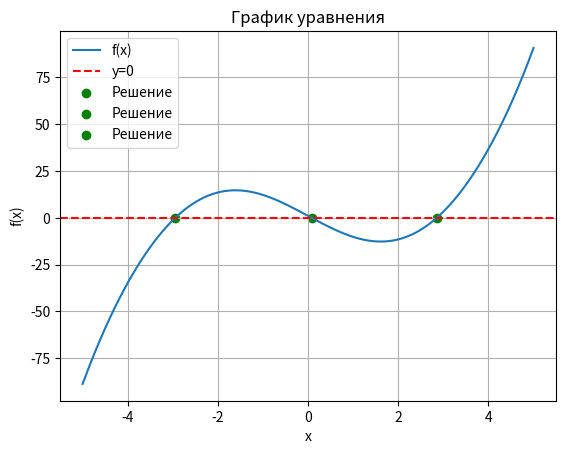

Here is the Python script that generated this plot:
import math
import matplotlib.pyplot as plt
import numpy as np

def find_root_using_bisection(f, start, end, eps):
    delta = 2 * eps
    step = 0
    while end - start > delta:
        step += 1
        c = (start + end) / 2
        if f(start) * f(c) <= 0:
            end = c
        else:
            start = c
    mid = (start + end) / 2
    return mid, step

def f(x):
    return x**3 - 8*x + 1 - 5*math.sin(x)

start = -5
end = 5
zxc = set()

eps = 0.0001

x_values = np.linspace(start, end, 1000)
f_values = [f(x) for x in x_values]

plt.figure()
plt.plot(x_values, f_values, label='f(x)')
plt.axhline(0, color='r', linestyle='--', label='y=0')

x = start

while x < end:
    if f(x) * f(x + 1) <= 0.001:
        mid, step = find_root_using_bisection(f, x, x + 1, eps)
        plt.scatter(mid, 0, color='g', label='Решение', marker='o')
        print(f"Интервал [{x:.3f}; {x + 1:.3f}]")
        print(f"Решение: {mid:.3f}")
        print(f"Число шагов: {step}\n")
    x += 1

plt.xlabel('x')
plt.ylabel('f(x)')
plt.title('График уравнения')
plt.grid()
plt.legend()

plt.show()